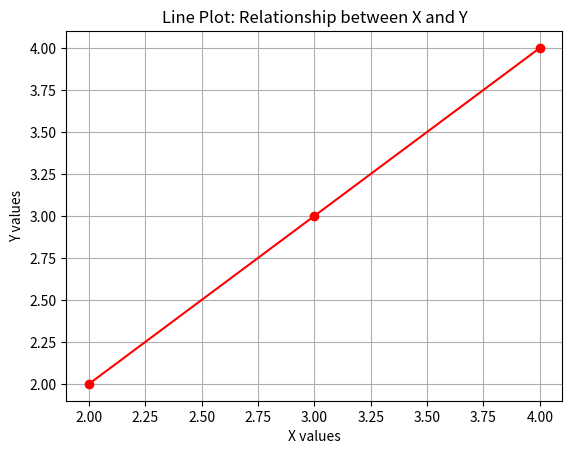

Reproduce this figure in Python.
import matplotlib.pyplot as plt  # ✅ required import

x = [ 2, 3, 4]
y = [ 2, 3, 4]

plt.plot(x, y, marker='o' , color='red')
# labels and title
plt.xlabel("X values")
plt.ylabel("Y values")
plt.title("Line Plot: Relationship between X and Y")

plt.grid(True);
# show plot
plt.show()
